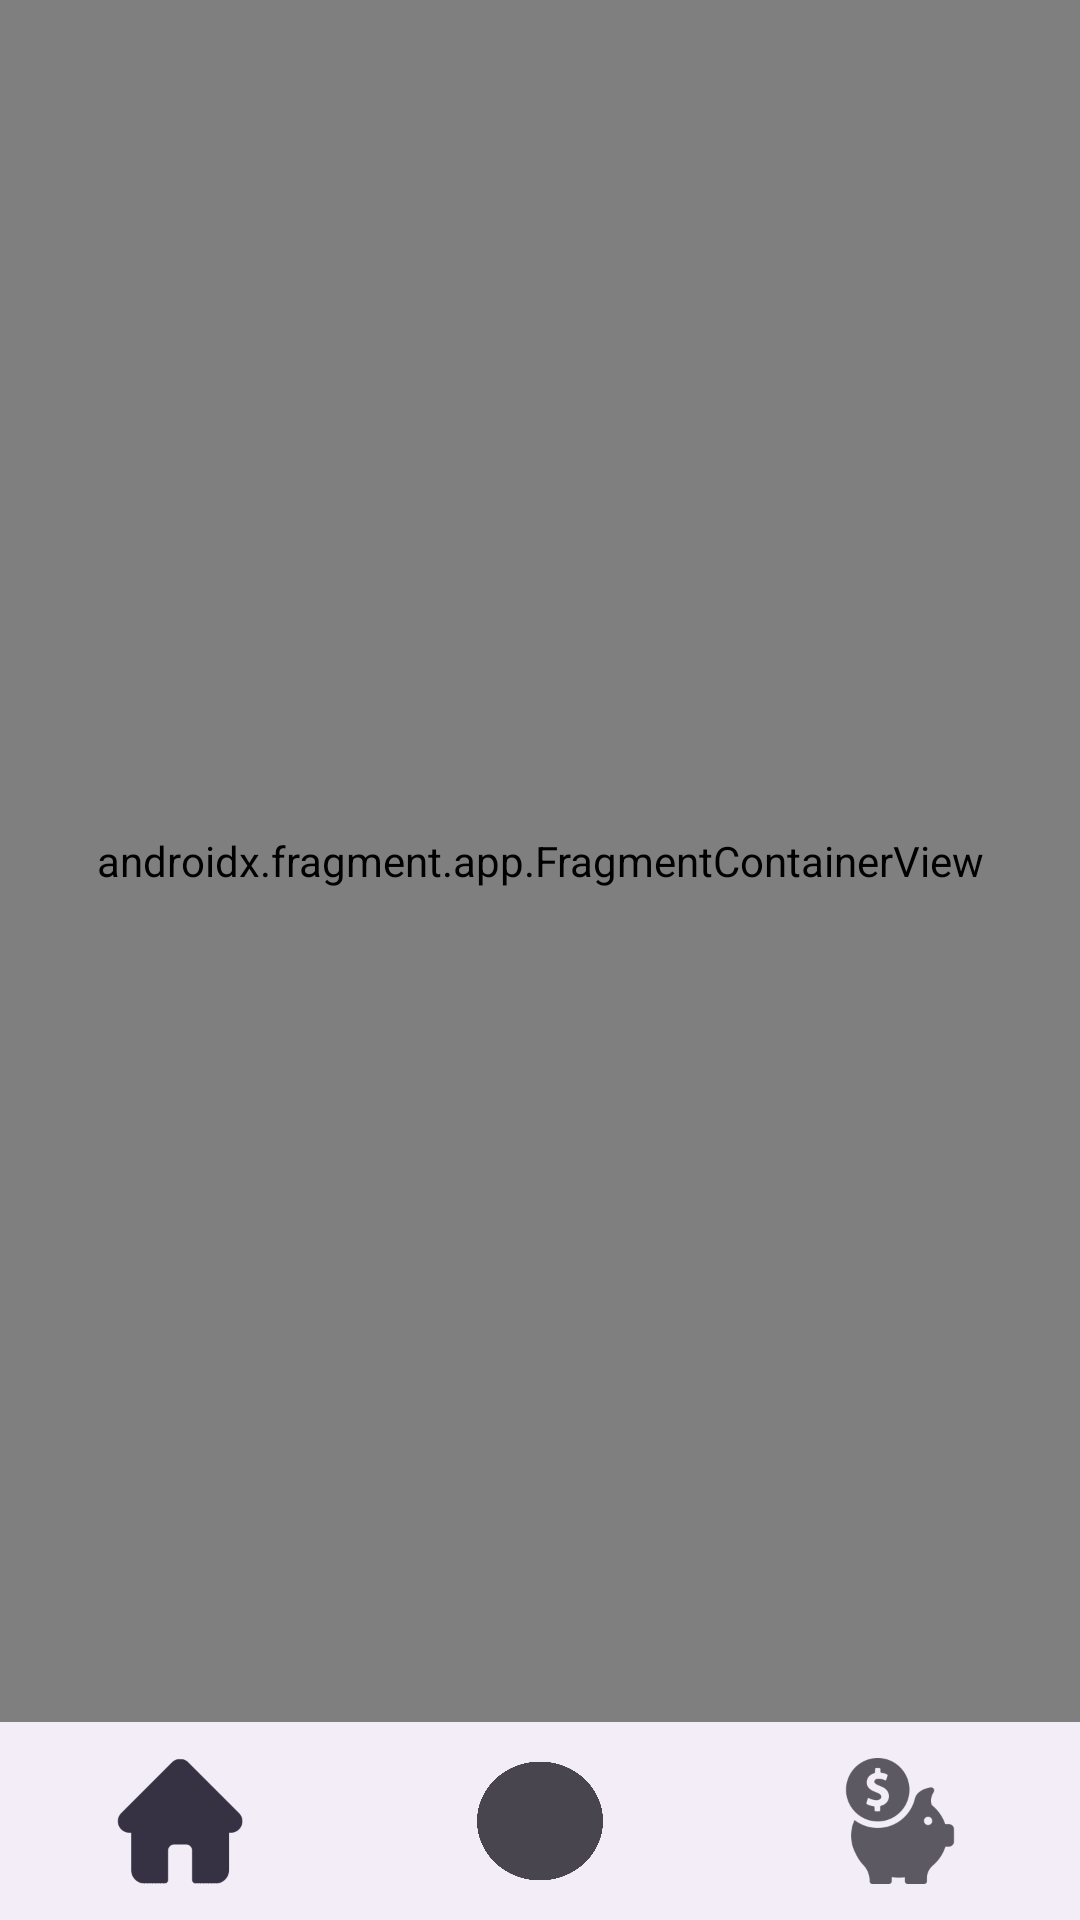

Write the Android layout XML for this screen, with the resource values it uses.
<!-- AndroidManifest.xml: application theme Theme.AppAjudaMudanca -->
<!-- res/layout/activity_main.xml -->
<?xml version="1.0" encoding="utf-8"?>
<androidx.constraintlayout.widget.ConstraintLayout xmlns:android="http://schemas.android.com/apk/res/android"
    xmlns:app="http://schemas.android.com/apk/res-auto"
    xmlns:tools="http://schemas.android.com/tools"
    android:layout_width="match_parent"
    android:layout_height="match_parent"
    tools:context=".ui.MainActivity">

    <androidx.fragment.app.FragmentContainerView
        android:id="@+id/fragment_container_view"
        android:layout_width="0dp"
        android:layout_height="0dp"
        android:name="androidx.navigation.fragment.NavHostFragment"
        app:layout_constraintTop_toTopOf="parent"
        app:layout_constraintStart_toStartOf="parent"
        app:layout_constraintEnd_toEndOf="parent"
        app:layout_constraintBottom_toTopOf="@id/bottom_navigation"
        app:defaultNavHost="true"
        app:navGraph="@navigation/main_navigation"/>

    <com.google.android.material.bottomnavigation.BottomNavigationView
        android:id="@+id/bottom_navigation"
        android:layout_width="match_parent"
        android:layout_height="66dp"
        app:menu="@menu/bottom_nav_menu"
        app:itemIconSize="42dp"
        android:layout_alignParentBottom="true"
        app:layout_constraintBottom_toBottomOf="parent"/>

</androidx.constraintlayout.widget.ConstraintLayout>
<!-- resources referenced by this layout -->
<resources>
  <style name="Theme.AppAjudaMudanca" parent="Base.Theme.AppAjudaMudanca" />
  <style name="Base.Theme.AppAjudaMudanca" parent="Theme.Material3.DayNight.NoActionBar">
          
          
          <item name="android:statusBarColor">@color/light_gray</item>
          <item name="android:windowLightStatusBar">true</item>
  
  
      </style>
  <color name="light_gray">#CCD5D4D4</color>
</resources>
